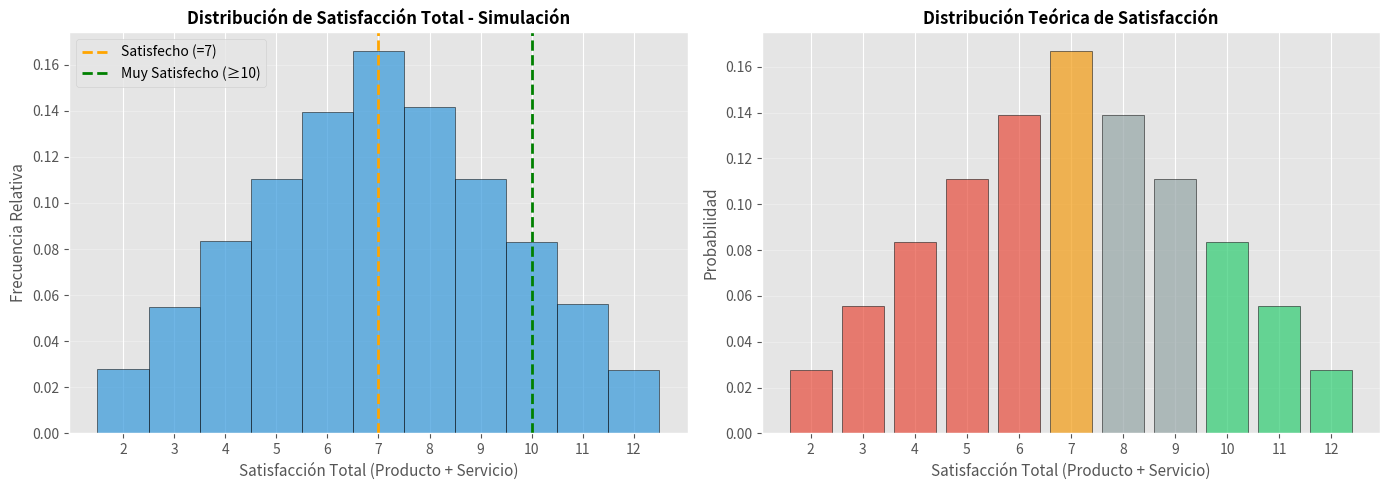
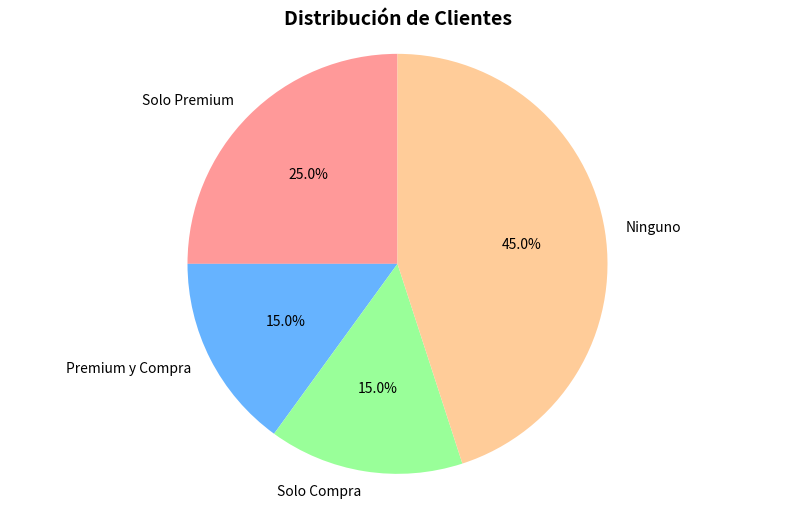
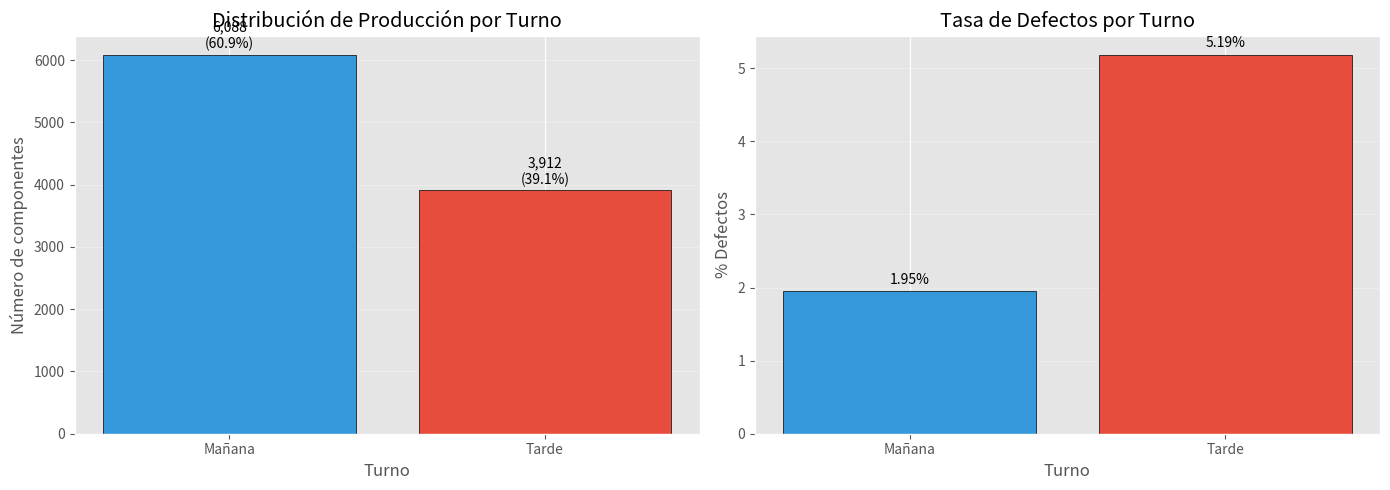
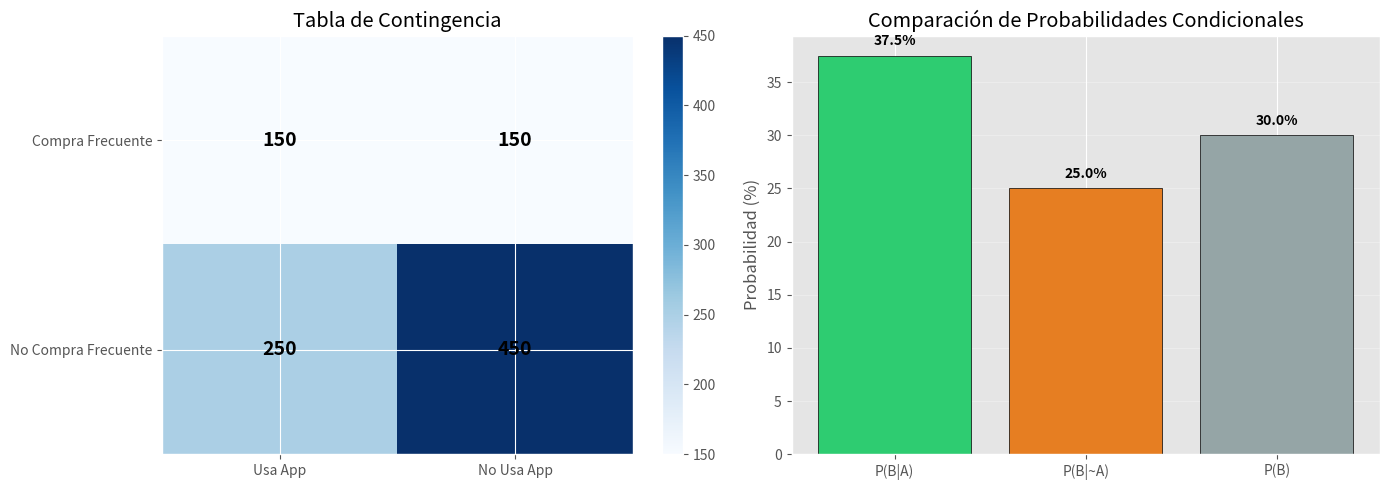
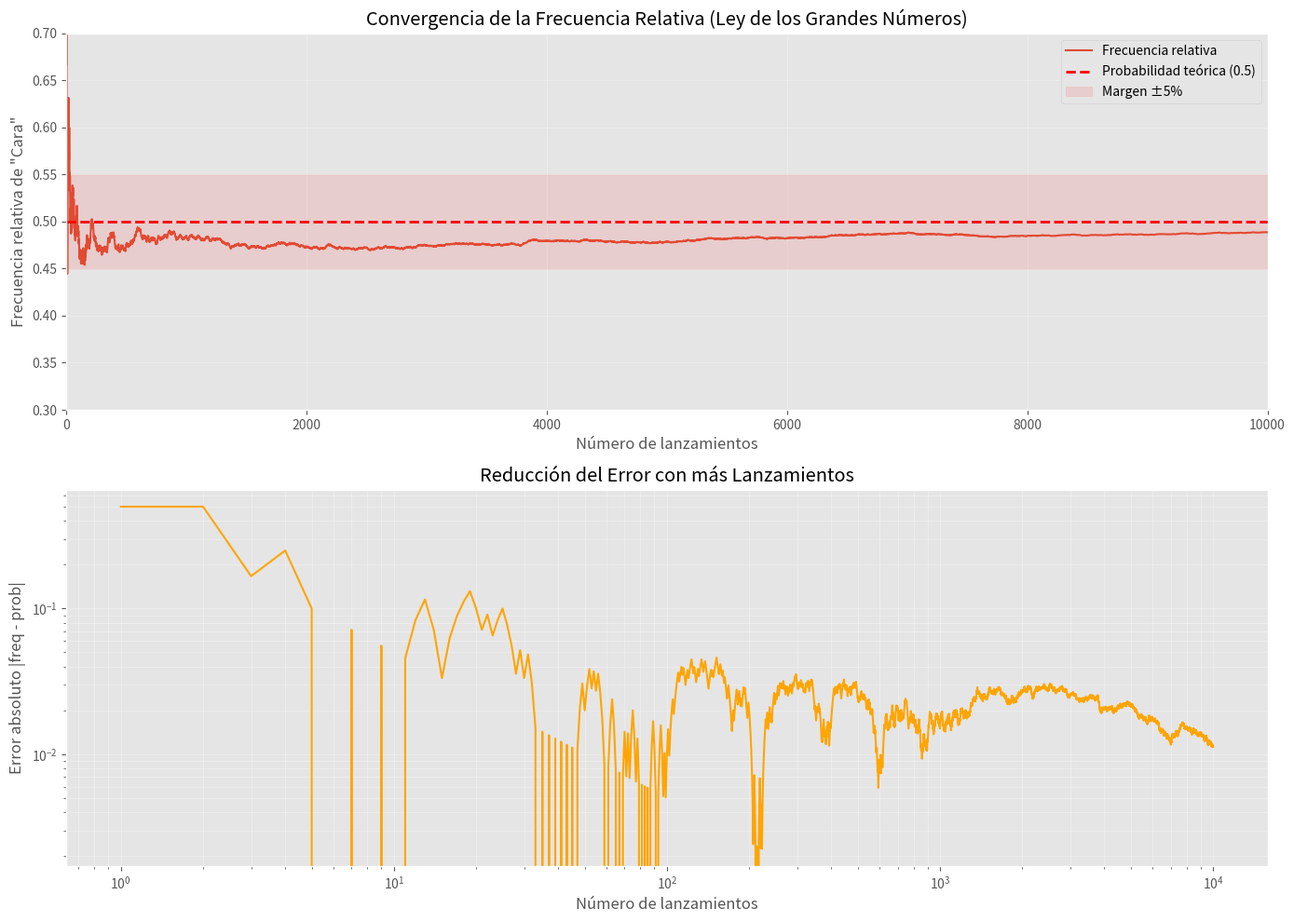

The script that saved these images, in order:
import numpy as np
import pandas as pd
import matplotlib.pyplot as plt
from collections import Counter

# Configuración para reproducibilidad
np.random.seed(42)

# Configuración de visualización
plt.style.use('ggplot')
plt.rcParams['figure.figsize'] = (10, 6)

print("✅ Librerías importadas correctamente")

# ============================================================================
# PASO 1: Construir el espacio muestral (Ω)
# ============================================================================
# El espacio muestral es el conjunto de TODOS los resultados posibles.
# En este caso: todas las combinaciones de (Producto, Servicio) donde cada uno va de 1 a 6
espacio_muestral = [(p, s) for p in range(1, 7) for s in range(1, 7)]
total_resultados = len(espacio_muestral)  # Debe ser 6 × 6 = 36 combinaciones

print("=== Análisis de Satisfacción del Cliente ===")
print(f"\nTotal de combinaciones posibles: {total_resultados}")
print(f"Primeras 10 combinaciones (Producto, Servicio): {espacio_muestral[:10]}")

# ============================================================================
# PREGUNTA 1: Satisfacción total = 7 (cliente satisfecho)
# ============================================================================
# Identificamos el evento A = "satisfacción total = 7"
# Filtramos todas las combinaciones donde p + s = 7
satisfaccion_7 = [(p, s) for p, s in espacio_muestral if p + s == 7]

# Aplicamos probabilidad clásica: P(A) = casos favorables / casos totales
prob_satisfaccion_7 = len(satisfaccion_7) / total_resultados

print(f"\n1. Satisfacción Total = 7 (Cliente Satisfecho):")
print(f"   Combinaciones posibles: {satisfaccion_7}")
print(f"   P(Satisfacción = 7) = {len(satisfaccion_7)}/{total_resultados} = {prob_satisfaccion_7:.4f} ({prob_satisfaccion_7*100:.1f}%)")

# ============================================================================
# PREGUNTA 2: Satisfacción total ≥ 10 (cliente muy satisfecho)
# ============================================================================
# Identificamos el evento B = "satisfacción total ≥ 10"
# Filtramos todas las combinaciones donde p + s ≥ 10
satisfaccion_alta = [(p, s) for p, s in espacio_muestral if p + s >= 10]

# Calculamos la probabilidad: P(B) = |B| / |Ω|
prob_satisfaccion_alta = len(satisfaccion_alta) / total_resultados

print(f"\n2. Satisfacción Total ≥ 10 (Cliente Muy Satisfecho):")
print(f"   Combinaciones posibles: {satisfaccion_alta}")
print(f"   P(Satisfacción ≥ 10) = {len(satisfaccion_alta)}/{total_resultados} = {prob_satisfaccion_alta:.4f} ({prob_satisfaccion_alta*100:.1f}%)")

# ============================================================================
# PREGUNTA 3: Al menos una dimensión con calificación máxima (6)
# ============================================================================
# Identificamos el evento C = "P=6 O S=6" (unión de eventos)
# Usamos el operador OR (or) para incluir casos donde:
#   - Producto = 6 (independientemente del servicio)
#   - Servicio = 6 (independientemente del producto)
#   - Ambos = 6 (incluido automáticamente por el OR)
calificacion_maxima = [(p, s) for p, s in espacio_muestral if p == 6 or s == 6]

# Calculamos la probabilidad: P(C) = |C| / |Ω|
prob_calificacion_maxima = len(calificacion_maxima) / total_resultados

print(f"\n3. Al Menos Una Dimensión con Calificación Máxima (6):")
print(f"   Casos favorables: {len(calificacion_maxima)}")
print(f"   P(Al menos un 6) = {len(calificacion_maxima)}/{total_resultados} = {prob_calificacion_maxima:.4f} ({prob_calificacion_maxima*100:.1f}%)")

print(f"\nℹ️ Interpretación de Negocios:")
print(f"   - {prob_satisfaccion_7*100:.1f}% de los clientes tienen satisfacción moderada (total = 7)")
print(f"   - {prob_satisfaccion_alta*100:.1f}% de los clientes están muy satisfechos (total ≥ 10)")
print(f"   - {prob_calificacion_maxima*100:.1f}% dan calificación perfecta en al menos una dimensión")

# Simulación: evaluar satisfacción de muchos clientes
n_simulaciones = 100000

print(f"\n=== Simulación con {n_simulaciones:,} clientes ===")

# Simular calificaciones de clientes
calif_producto = np.random.randint(1, 7, n_simulaciones)
calif_servicio = np.random.randint(1, 7, n_simulaciones)
satisfaccion_total = calif_producto + calif_servicio

# Calcular frecuencias relativas
freq_satisfaccion_7 = np.sum(satisfaccion_total == 7) / n_simulaciones
freq_satisfaccion_alta = np.sum(satisfaccion_total >= 10) / n_simulaciones
freq_calificacion_maxima = np.sum((calif_producto == 6) | (calif_servicio == 6)) / n_simulaciones

print(f"\n📊 Comparación: Probabilidades Teóricas vs Simuladas")
print(f"\n1. P(Satisfacción Total = 7):")
print(f"   Teórica:    {prob_satisfaccion_7:.4f} ({prob_satisfaccion_7*100:.1f}%)")
print(f"   Simulada:   {freq_satisfaccion_7:.4f} ({freq_satisfaccion_7*100:.1f}%)")
print(f"   Diferencia: {abs(prob_satisfaccion_7 - freq_satisfaccion_7):.4f}")

print(f"\n2. P(Satisfacción Total ≥ 10):")
print(f"   Teórica:    {prob_satisfaccion_alta:.4f} ({prob_satisfaccion_alta*100:.1f}%)")
print(f"   Simulada:   {freq_satisfaccion_alta:.4f} ({freq_satisfaccion_alta*100:.1f}%)")
print(f"   Diferencia: {abs(prob_satisfaccion_alta - freq_satisfaccion_alta):.4f}")

print(f"\n3. P(Al menos una calificación de 6):")
print(f"   Teórica:    {prob_calificacion_maxima:.4f} ({prob_calificacion_maxima*100:.1f}%)")
print(f"   Simulada:   {freq_calificacion_maxima:.4f} ({freq_calificacion_maxima*100:.1f}%)")
print(f"   Diferencia: {abs(prob_calificacion_maxima - freq_calificacion_maxima):.4f}")

# Visualización de la distribución de satisfacción
plt.figure(figsize=(14, 5))

plt.subplot(1, 2, 1)
plt.hist(satisfaccion_total, bins=np.arange(2, 14) - 0.5, edgecolor='black', density=True, color='#3498db', alpha=0.7)
plt.xlabel('Satisfacción Total (Producto + Servicio)', fontsize=11)
plt.ylabel('Frecuencia Relativa', fontsize=11)
plt.title('Distribución de Satisfacción Total - Simulación', fontsize=12, fontweight='bold')
plt.xticks(range(2, 13))
plt.grid(axis='y', alpha=0.3)

# Marcar zonas de satisfacción
plt.axvline(x=7, color='orange', linestyle='--', linewidth=2, label='Satisfecho (=7)')
plt.axvline(x=10, color='green', linestyle='--', linewidth=2, label='Muy Satisfecho (≥10)')
plt.legend()

plt.subplot(1, 2, 2)
# Distribución teórica
satisfacciones_teoricas = [p + s for p, s in espacio_muestral]
contador = Counter(satisfacciones_teoricas)
satisfacciones_unicas = sorted(contador.keys())
probs_teoricas = [contador[s] / total_resultados for s in satisfacciones_unicas]

colores = ['#e74c3c' if s < 7 else '#f39c12' if s == 7 else '#2ecc71' if s >= 10 else '#95a5a6' 
           for s in satisfacciones_unicas]
plt.bar(satisfacciones_unicas, probs_teoricas, edgecolor='black', alpha=0.7, color=colores)
plt.xlabel('Satisfacción Total (Producto + Servicio)', fontsize=11)
plt.ylabel('Probabilidad', fontsize=11)
plt.title('Distribución Teórica de Satisfacción', fontsize=12, fontweight='bold')
plt.xticks(range(2, 13))
plt.grid(axis='y', alpha=0.3)

plt.tight_layout()
plt.show()

print(f"\n✅ Conclusión: La simulación valida los cálculos teóricos.")
print(f"   Las probabilidades simuladas coinciden con las teóricas dentro del margen de error esperado.")

# ============================================================================
# DATOS DEL PROBLEMA
# ============================================================================
# Definimos las probabilidades conocidas:
P_premium = 0.40              # P(P) = Probabilidad de tener membresía Premium
P_compra = 0.30               # P(C) = Probabilidad de haber comprado último mes
P_premium_y_compra = 0.15     # P(P ∩ C) = Probabilidad de AMBAS (intersección)

print("=== Análisis de Clientes ===")

# ============================================================================
# PREGUNTA 1: P(Premium O Compra) - Aplicamos la REGLA DE LA SUMA
# ============================================================================
# Fórmula: P(A ∪ B) = P(A) + P(B) - P(A ∩ B)
# Restamos la intersección para no contar dos veces los que cumplen ambas condiciones
P_premium_o_compra = P_premium + P_compra - P_premium_y_compra

print(f"\n1. P(Premium ∪ Compra) = P(P) + P(C) - P(P ∩ C)")
print(f"   = {P_premium} + {P_compra} - {P_premium_y_compra}")
print(f"   = {P_premium_o_compra:.2f} ({P_premium_o_compra*100:.0f}%)")
print(f"   \u2192 El {P_premium_o_compra*100:.0f}% de los clientes tiene Premium O compró (o ambos)")

# ============================================================================
# PREGUNTA 2: P(No Premium) - Aplicamos la REGLA DEL COMPLEMENTO
# ============================================================================
# Fórmula: P(Aᶜ) = 1 - P(A)
# El complemento de "tener Premium" es "NO tener Premium"
P_no_premium = 1 - P_premium

print(f"\n2. P(No Premium) = 1 - P(Premium)")
print(f"   = 1 - {P_premium}")
print(f"   = {P_no_premium:.2f} ({P_no_premium*100:.0f}%)")
print(f"   \u2192 El {P_no_premium*100:.0f}% de los clientes NO tiene membresía Premium")

# ============================================================================
# PREGUNTA 3: P(Premium y NO Compra)
# ============================================================================
# Los que tienen Premium se dividen en dos grupos:
#   - Los que tienen Premium Y compraron: P(P ∩ C) = 0.15
#   - Los que tienen Premium Y NO compraron: P(P ∩ Cᶜ) = ?
# Por lo tanto: P(P ∩ Cᶜ) = P(P) - P(P ∩ C)
P_premium_y_no_compra = P_premium - P_premium_y_compra

print(f"\n3. P(Premium ∩ No Compra) = P(Premium) - P(Premium ∩ Compra)")
print(f"   = {P_premium} - {P_premium_y_compra}")
print(f"   = {P_premium_y_no_compra:.2f} ({P_premium_y_no_compra*100:.0f}%)")
print(f"   \u2192 El {P_premium_y_no_compra*100:.0f}% tiene Premium pero NO compró")

# Visualización con diagrama de Venn (simulado)
fig, ax = plt.subplots(1, 1, figsize=(10, 6))

# Crear datos simulados para visualización
n_clientes = 1000
premium = int(P_premium * n_clientes)
compra = int(P_compra * n_clientes)
premium_y_compra = int(P_premium_y_compra * n_clientes)

categorias = ['Solo Premium', 'Premium y Compra', 'Solo Compra', 'Ninguno']
valores = [
    premium - premium_y_compra,  # Solo Premium
    premium_y_compra,             # Ambos
    compra - premium_y_compra,    # Solo Compra
    n_clientes - (premium + compra - premium_y_compra)  # Ninguno
]

colores = ['#ff9999', '#66b3ff', '#99ff99', '#ffcc99']
ax.pie(valores, labels=categorias, autopct='%1.1f%%', startangle=90, colors=colores)
ax.set_title('Distribución de Clientes', fontsize=14, fontweight='bold')
plt.axis('equal')
plt.show()

print(f"\nℹ️ Interpretación:")
print(f"   - {valores[0]/n_clientes*100:.1f}% tienen membresía Premium pero no compraron")
print(f"   - {valores[1]/n_clientes*100:.1f}% tienen Premium Y compraron (intersección)")
print(f"   - {valores[2]/n_clientes*100:.1f}% compraron pero no tienen Premium")
print(f"   - {valores[3]/n_clientes*100:.1f}% no tienen Premium ni compraron")

# Datos del problema
P_manana = 0.60
P_tarde = 0.40
P_defecto_dado_manana = 0.02
P_defecto_dado_tarde = 0.05

print("=== Control de Calidad ===")
print(f"\nDatos:")
print(f"  P(Mañana) = {P_manana}")
print(f"  P(Tarde) = {P_tarde}")
print(f"  P(Defecto | Mañana) = {P_defecto_dado_manana}")
print(f"  P(Defecto | Tarde) = {P_defecto_dado_tarde}")

# 1. P(Defecto) - Probabilidad total
P_defecto = P_manana * P_defecto_dado_manana + P_tarde * P_defecto_dado_tarde

print(f"\n1. P(Defecto) = P(M) × P(D|M) + P(T) × P(D|T)")
print(f"   = {P_manana} × {P_defecto_dado_manana} + {P_tarde} × {P_defecto_dado_tarde}")
print(f"   = {P_defecto:.4f} ({P_defecto*100:.2f}%)")

# 2. P(Tarde | Defecto) - Teorema de Bayes
P_tarde_dado_defecto = (P_tarde * P_defecto_dado_tarde) / P_defecto

print(f"\n2. P(Tarde | Defecto) - Teorema de Bayes")
print(f"   = P(T) × P(D|T) / P(D)")
print(f"   = ({P_tarde} × {P_defecto_dado_tarde}) / {P_defecto:.4f}")
print(f"   = {P_tarde_dado_defecto:.4f} ({P_tarde_dado_defecto*100:.2f}%)")

# 3. P(Mañana | Bueno)
P_bueno_dado_manana = 1 - P_defecto_dado_manana
P_bueno_dado_tarde = 1 - P_defecto_dado_tarde
P_bueno = 1 - P_defecto

P_manana_dado_bueno = (P_manana * P_bueno_dado_manana) / P_bueno

print(f"\n3. P(Mañana | Bueno)")
print(f"   P(Bueno) = {P_bueno:.4f}")
print(f"   P(Bueno | Mañana) = {P_bueno_dado_manana}")
print(f"   P(Mañana | Bueno) = {P_manana_dado_bueno:.4f} ({P_manana_dado_bueno*100:.2f}%)")

print(f"\nℹ️ Conclusión: Aunque el turno tarde produce menos (40%), el {P_tarde_dado_defecto*100:.1f}% de")
print(f"   los componentes defectuosos provienen de ese turno debido a su mayor tasa de defectos.")

# Simular producción de componentes
n_componentes = 10000

# Asignar turnos según probabilidades
turnos = np.random.choice(['Mañana', 'Tarde'], size=n_componentes, p=[P_manana, P_tarde])

# Generar defectos según el turno
defectos = []
for turno in turnos:
    if turno == 'Mañana':
        es_defecto = np.random.random() < P_defecto_dado_manana
    else:
        es_defecto = np.random.random() < P_defecto_dado_tarde
    defectos.append(es_defecto)

defectos = np.array(defectos)

# Crear DataFrame para análisis
df = pd.DataFrame({
    'Turno': turnos,
    'Defecto': defectos
})

print("\n=== Resultados de la simulación ===")
print(f"\nTotal de componentes simulados: {n_componentes:,}")

# Tabla de frecuencias
print("\nTabla de frecuencias:")
tabla = pd.crosstab(df['Turno'], df['Defecto'], margins=True)
tabla.columns = ['Bueno', 'Defecto', 'Total']
print(tabla)

# Probabilidades simuladas
print("\n\nProbabilidades simuladas vs teóricas:")
print(f"\n1. P(Defecto):")
prob_defecto_sim = defectos.mean()
print(f"   Teórica:  {P_defecto:.4f}")
print(f"   Simulada: {prob_defecto_sim:.4f}")
print(f"   Error:    {abs(P_defecto - prob_defecto_sim):.4f}")

# P(Tarde | Defecto)
defectos_tarde = np.sum((df['Turno'] == 'Tarde') & df['Defecto'])
total_defectos = np.sum(df['Defecto'])
prob_tarde_dado_defecto_sim = defectos_tarde / total_defectos if total_defectos > 0 else 0

print(f"\n2. P(Tarde | Defecto):")
print(f"   Teórica:  {P_tarde_dado_defecto:.4f}")
print(f"   Simulada: {prob_tarde_dado_defecto_sim:.4f}")
print(f"   Error:    {abs(P_tarde_dado_defecto - prob_tarde_dado_defecto_sim):.4f}")

# Visualización
fig, axes = plt.subplots(1, 2, figsize=(14, 5))

# Gráfico 1: Distribución por turno
turno_counts = df['Turno'].value_counts()
axes[0].bar(turno_counts.index, turno_counts.values, color=['#3498db', '#e74c3c'], edgecolor='black')
axes[0].set_xlabel('Turno')
axes[0].set_ylabel('Número de componentes')
axes[0].set_title('Distribución de Producción por Turno')
axes[0].grid(axis='y', alpha=0.3)

# Agregar valores sobre las barras
for i, v in enumerate(turno_counts.values):
    axes[0].text(i, v + 100, f'{v:,}\n({v/n_componentes*100:.1f}%)', ha='center')

# Gráfico 2: Tasa de defectos por turno
tasas_defecto = df.groupby('Turno')['Defecto'].mean() * 100
colores_turno = ['#3498db', '#e74c3c']
axes[1].bar(tasas_defecto.index, tasas_defecto.values, color=colores_turno, edgecolor='black')
axes[1].set_xlabel('Turno')
axes[1].set_ylabel('% Defectos')
axes[1].set_title('Tasa de Defectos por Turno')
axes[1].grid(axis='y', alpha=0.3)

# Agregar valores sobre las barras
for i, (turno, tasa) in enumerate(tasas_defecto.items()):
    axes[1].text(i, tasa + 0.1, f'{tasa:.2f}%', ha='center')

plt.tight_layout()
plt.show()

# Datos observados
n_total = 1000
n_usa_app = 400
n_compra_frecuente = 300
n_ambos = 150

# Calcular probabilidades
P_A = n_usa_app / n_total
P_B = n_compra_frecuente / n_total
P_A_y_B = n_ambos / n_total

print("=== Análisis de Independencia ===")
print(f"\nProbabilidades observadas:")
print(f"  P(Usa App) = {P_A}")
print(f"  P(Compra Frecuente) = {P_B}")
print(f"  P(Usa App ∩ Compra Frecuente) = {P_A_y_B}")

# Si fueran independientes, debería cumplirse: P(A ∩ B) = P(A) × P(B)
P_A_y_B_si_indep = P_A * P_B

print(f"\n¿Son independientes?")
print(f"  Si fueran independientes: P(A ∩ B) = P(A) × P(B) = {P_A} × {P_B} = {P_A_y_B_si_indep}")
print(f"  Observado: P(A ∩ B) = {P_A_y_B}")
print(f"  Diferencia: {abs(P_A_y_B - P_A_y_B_si_indep):.4f}")

if abs(P_A_y_B - P_A_y_B_si_indep) < 0.01:
    print(f"\n✅ Los sucesos SON aproximadamente independientes")
else:
    print(f"\n❌ Los sucesos NO son independientes")

# Calcular probabilidades condicionales
P_B_dado_A = P_A_y_B / P_A
P_B_dado_no_A = (P_B - P_A_y_B) / (1 - P_A)

print(f"\nProbabilidades condicionales:")
print(f"  P(Compra Frecuente | Usa App) = {P_B_dado_A:.4f}")
print(f"  P(Compra Frecuente | No Usa App) = {P_B_dado_no_A:.4f}")
print(f"  P(Compra Frecuente) = {P_B}")

if abs(P_B_dado_A - P_B) < 0.01:
    print(f"\n✅ P(B|A) ≈ P(B) → Confirma independencia")
else:
    diferencia_rel = ((P_B_dado_A - P_B) / P_B) * 100
    if P_B_dado_A > P_B:
        print(f"\n📈 Usar la app AUMENTA la probabilidad de compras frecuentes en {diferencia_rel:.1f}%")
    else:
        print(f"\n📉 Usar la app DISMINUYE la probabilidad de compras frecuentes en {abs(diferencia_rel):.1f}%")

print(f"\nℹ️ Interpretación: {P_B_dado_A*100:.1f}% de quienes usan la app compran frecuentemente,")
print(f"   vs {P_B_dado_no_A*100:.1f}% de quienes NO usan la app. Hay una relación positiva.")

# Crear tabla de contingencia
data_tabla = {
    'Usa App': [n_ambos, n_usa_app - n_ambos],
    'No Usa App': [n_compra_frecuente - n_ambos, n_total - n_usa_app - n_compra_frecuente + n_ambos]
}
index_tabla = ['Compra Frecuente', 'No Compra Frecuente']

df_contingencia = pd.DataFrame(data_tabla, index=index_tabla)

print("\n=== Tabla de Contingencia ===")
print(df_contingencia)
print(f"\nTotal: {df_contingencia.sum().sum()}")

# Visualización
fig, axes = plt.subplots(1, 2, figsize=(14, 5))

# Gráfico 1: Tabla de contingencia como heatmap
im = axes[0].imshow(df_contingencia.values, cmap='Blues', aspect='auto')
axes[0].set_xticks(range(len(df_contingencia.columns)))
axes[0].set_yticks(range(len(df_contingencia.index)))
axes[0].set_xticklabels(df_contingencia.columns)
axes[0].set_yticklabels(df_contingencia.index)
axes[0].set_title('Tabla de Contingencia')

# Agregar valores en cada celda
for i in range(len(df_contingencia.index)):
    for j in range(len(df_contingencia.columns)):
        text = axes[0].text(j, i, df_contingencia.iloc[i, j],
                          ha="center", va="center", color="black", fontsize=14, fontweight='bold')

plt.colorbar(im, ax=axes[0])

# Gráfico 2: Comparación de probabilidades condicionales
categorias = ['P(B|A)', 'P(B|~A)', 'P(B)']
valores = [P_B_dado_A * 100, P_B_dado_no_A * 100, P_B * 100]
colores = ['#2ecc71' if P_B_dado_A > P_B else '#e74c3c', 
           '#e67e22' if P_B_dado_no_A < P_B else '#3498db', 
           '#95a5a6']

axes[1].bar(categorias, valores, color=colores, edgecolor='black')
axes[1].set_ylabel('Probabilidad (%)')
axes[1].set_title('Comparación de Probabilidades Condicionales')
axes[1].grid(axis='y', alpha=0.3)

# Agregar valores sobre las barras
for i, (cat, val) in enumerate(zip(categorias, valores)):
    axes[1].text(i, val + 1, f'{val:.1f}%', ha='center', fontweight='bold')

plt.tight_layout()
plt.show()

# Experimento: lanzar una moneda n veces
max_lanzamientos = 10000
lanzamientos = np.random.choice(['Cara', 'Cruz'], size=max_lanzamientos)

# Calcular frecuencia relativa acumulada
caras_acumuladas = np.cumsum(lanzamientos == 'Cara')
n_lanzamientos = np.arange(1, max_lanzamientos + 1)
frecuencia_relativa = caras_acumuladas / n_lanzamientos

# Probabilidad teórica
prob_teorica = 0.5

print("=== Demostración de la Teoría Frecuencial ===")
print(f"\nProbabilidad teórica de Cara: {prob_teorica}")
print(f"\nConvergencia de la frecuencia relativa:")

milestones = [10, 50, 100, 500, 1000, 5000, 10000]
for n in milestones:
    freq = frecuencia_relativa[n-1]
    error = abs(freq - prob_teorica)
    print(f"  Después de {n:5} lanzamientos: {freq:.4f} (error: {error:.4f})")

print(f"\nℹ️ Observación: A medida que aumenta n, la frecuencia relativa")
print(f"   se acerca cada vez más a la probabilidad teórica de 0.5")

# Gráfico de convergencia
fig, axes = plt.subplots(2, 1, figsize=(14, 10))

# Gráfico 1: Frecuencia relativa vs número de lanzamientos
axes[0].plot(n_lanzamientos, frecuencia_relativa, label='Frecuencia relativa', linewidth=1.5)
axes[0].axhline(y=prob_teorica, color='r', linestyle='--', linewidth=2, label='Probabilidad teórica (0.5)')
axes[0].fill_between(n_lanzamientos, prob_teorica - 0.05, prob_teorica + 0.05, 
                     color='red', alpha=0.1, label='Margen ±5%')
axes[0].set_xlabel('Número de lanzamientos')
axes[0].set_ylabel('Frecuencia relativa de "Cara"')
axes[0].set_title('Convergencia de la Frecuencia Relativa (Ley de los Grandes Números)')
axes[0].legend()
axes[0].grid(True, alpha=0.3)
axes[0].set_xlim(0, max_lanzamientos)
axes[0].set_ylim(0.3, 0.7)

# Gráfico 2: Error absoluto vs número de lanzamientos (escala logarítmica)
error_absoluto = np.abs(frecuencia_relativa - prob_teorica)
axes[1].plot(n_lanzamientos, error_absoluto, color='orange', linewidth=1.5)
axes[1].set_xlabel('Número de lanzamientos')
axes[1].set_ylabel('Error absoluto |freq - prob|')
axes[1].set_title('Reducción del Error con más Lanzamientos')
axes[1].set_xscale('log')
axes[1].set_yscale('log')
axes[1].grid(True, which='both', alpha=0.3)

plt.tight_layout()
plt.show()

print(f"\n🎯 Conclusión: La teoría frecuencial se verifica empíricamente.")
print(f"   A mayor número de repeticiones, la frecuencia relativa converge")
print(f"   a la probabilidad teórica (0.5 en este caso).")
